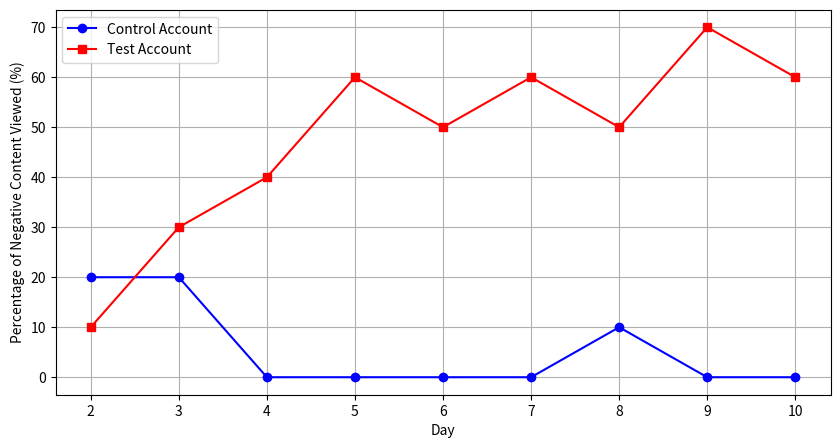

The script that saved this image:
import matplotlib.pyplot as plt
import numpy as np

# Data: Total posts viewed per day and count of negative-related posts per day for each account
total_posts_per_day = 10  # Constant number of posts viewed per day

# Days (2 to 10)
days = np.arange(2, 11)

negative_posts_control = [2, 2, 0, 0, 0, 0, 1, 0, 0]
negative_posts_test = [1, 3, 4, 6, 5, 6, 5, 7, 6]

negative_percent_control = [(count / total_posts_per_day) * 100 for count in negative_posts_control]
negative_percent_test = [(count / total_posts_per_day) * 100 for count in negative_posts_test]

plt.figure(figsize=(10, 5))
plt.plot(days, negative_percent_control, marker='o', linestyle='-', label="Control Account", color="blue")
plt.plot(days, negative_percent_test, marker='s', linestyle='-', label="Test Account", color="red")

plt.xlabel("Day")
plt.ylabel("Percentage of Negative Content Viewed (%)")
plt.legend()
plt.grid(True)

plt.show()
